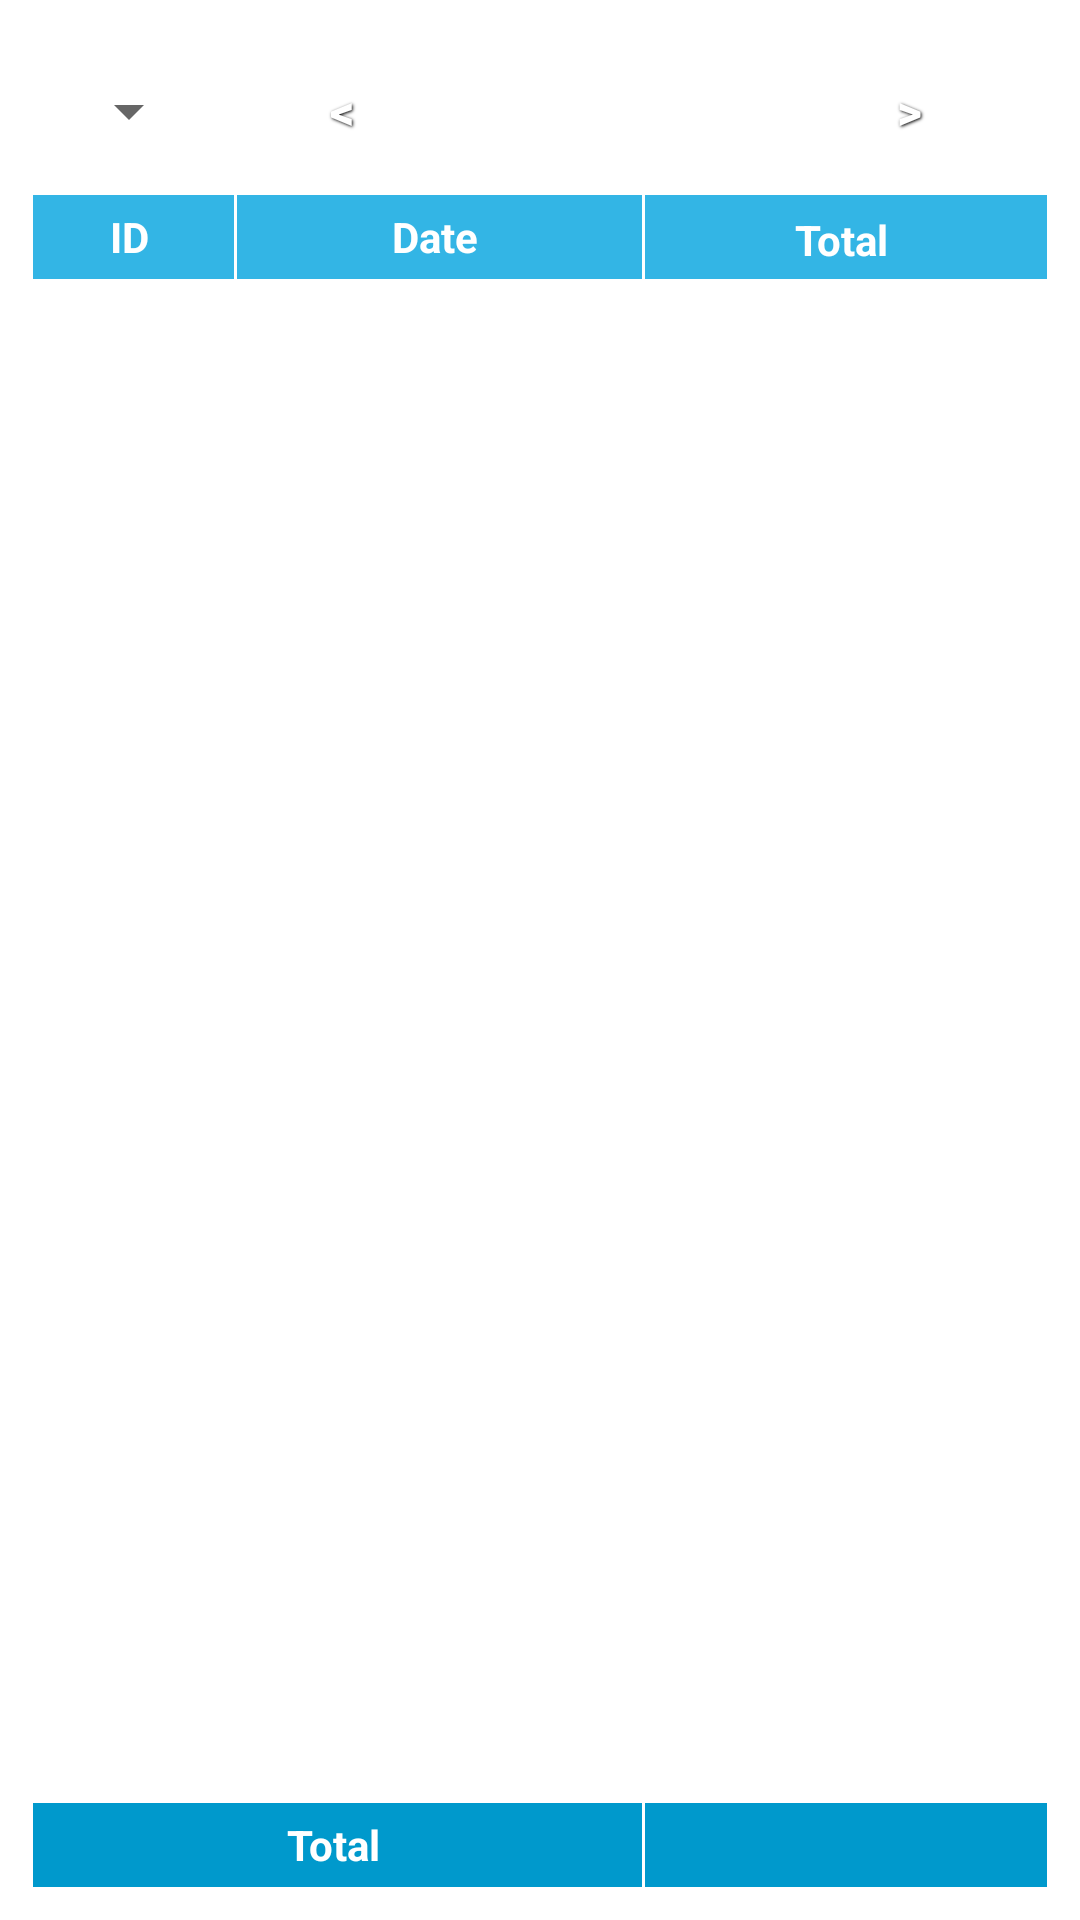

Write the Android layout XML for this screen, with the resource values it uses.
<!-- AndroidManifest.xml: application theme AppTheme -->
<!-- res/layout/layout_report.xml -->
<?xml version="1.0" encoding="utf-8"?>
<LinearLayout xmlns:android="http://schemas.android.com/apk/res/android"
    android:layout_width="match_parent"
    android:layout_height="wrap_content"
    android:orientation="vertical"
    android:background="@drawable/tourmate_gradient"
    android:padding="10dp" >

    <LinearLayout
        android:layout_width="match_parent"
        android:layout_height="wrap_content" >

        <Spinner
            android:id="@+id/spinner1"
            android:layout_width="0dip"
            android:layout_height="match_parent"
            android:layout_weight="0.3" />

        <Button
            android:id="@+id/previousButton"
            style="@style/ButtonText"
            android:layout_width="wrap_content"
            android:layout_height="wrap_content"
            android:background="@drawable/tourmate_gradient"
            android:text="@string/previous"
            android:textSize="16sp" />

        <TextView
            android:id="@+id/currentBox"
            android:layout_width="0dip"
            android:layout_height="wrap_content"
            android:layout_weight="0.5"
            android:gravity="center"
            android:textSize="16sp"
            android:textColor="#fff"
            android:textStyle="bold" />

        <Button
            android:id="@+id/nextButton"
            style="@style/ButtonText"
            android:layout_width="wrap_content"
            android:layout_height="wrap_content"
            android:background="@drawable/tourmate_gradient"
            android:text="@string/next"
            android:textSize="16sp" />
    </LinearLayout>

    

    <LinearLayout
        android:baselineAligned="false"
        android:layout_width="match_parent"
        android:layout_height="wrap_content"
        android:orientation="horizontal" >

        <TableRow
            android:layout_width="0dp"
            android:layout_height="30dp"
            android:layout_weight="0.2"
            android:background="#FFFFFF"
            android:paddingBottom="1dip"
            android:paddingLeft="1dip"
            android:paddingTop="1dip" >

            <TextView
                android:layout_width="0dp"
                android:layout_height="fill_parent"
                android:layout_weight="2"
                android:background="#33B5E5"
                android:gravity="center"
                android:paddingRight="3dp"
                android:text="@string/id"
                android:textColor="#FFFFFF"
                android:textStyle="bold" />
        </TableRow>

        <TableRow
            android:layout_width="0dp"
            android:layout_height="30dp"
            android:layout_weight="0.4"
            android:background="#FFFFFF"
            android:paddingBottom="1dip"
            android:paddingLeft="1dip"
            android:paddingTop="1dip" >

            <TextView
                android:layout_width="0dp"
                android:layout_height="fill_parent"
                android:layout_weight="1.5"
                android:background="#33B5E5"
                android:gravity="center"
                android:paddingRight="3dp"
                android:text="@string/date"
                android:textColor="#FFFFFF"
                android:textStyle="bold" />
        </TableRow>

        <TableRow
            android:layout_width="0dp"
            android:layout_height="fill_parent"
            android:layout_weight="0.4"
            android:background="#FFFFFF"
            android:paddingBottom="1dip"
            android:paddingLeft="1dip"
            android:paddingRight="1dip"
            android:paddingTop="1dip" >

            <TextView
                android:layout_width="0dp"
                android:layout_height="30dp"
                android:layout_weight="0.75"
                android:background="#33B5E5"
                android:gravity="center"
                android:paddingRight="3dp"
                android:text="@string/total"
                android:textColor="#FFFFFF"
                android:textStyle="bold" />
        </TableRow>
    </LinearLayout>

    <LinearLayout
        android:layout_width="match_parent"
        android:layout_height="0dip"
        android:layout_weight="4.96"
        android:orientation="vertical" >

        <ListView
            android:id="@+id/saleListView"
            android:layout_width="match_parent"
            android:layout_height="fill_parent" >
        </ListView>
    </LinearLayout>

    <LinearLayout
        android:baselineAligned="false"
        android:layout_width="match_parent"
        android:layout_height="wrap_content"
        android:orientation="horizontal" >

        <TableRow
            android:layout_width="0dp"
            android:layout_height="30dp"
            android:layout_weight="4.5"
            android:background="#FFFFFF"
            android:paddingBottom="1dip"
            android:paddingLeft="1dip"
            android:paddingTop="1dip" >

            <TextView
                android:layout_width="0dp"
                android:layout_height="fill_parent"
                android:layout_weight="2"
                android:background="#0099CC"
                android:gravity="center"
                android:paddingRight="3dp"
                android:text="@string/total"
                android:textColor="#FFFFFF"
                android:textStyle="bold" />
        </TableRow>

        <TableRow
            android:layout_width="0dp"
            android:layout_height="fill_parent"
            android:layout_weight="3"
            android:background="#FFFFFF"
            android:paddingBottom="1dip"
            android:paddingLeft="1dip"
            android:paddingRight="1dip"
            android:paddingTop="1dip" >

            <TextView
                android:id="@+id/totalBox"
                android:layout_width="0dp"
                android:layout_height="30dp"
                android:layout_weight="0.75"
                android:background="#0099CC"
                android:gravity="right|center_vertical"
                android:paddingRight="10dp"
                android:textColor="#FFFFFF"
                android:textStyle="bold" />
        </TableRow>
    </LinearLayout>

</LinearLayout>
<!-- resources referenced by this layout -->
<resources>
  <string name="date">Date</string>
  <string name="id">ID</string>
  <string name="next">&gt;</string>
  <string name="previous">&lt;</string>
  <string name="total">Total</string>
  <style name="ButtonText">
          <item name="android:layout_width">fill_parent</item>
          <item name="android:layout_height">wrap_content</item>
          <item name="android:textColor">#ffffff</item>
          <item name="android:gravity">center</item>
          <item name="android:layout_margin">3dp</item>
          <item name="android:textSize">20sp</item>
          <item name="android:textStyle">bold</item>
          <item name="android:shadowColor">#000000</item>
          <item name="android:shadowDx">1</item>
          <item name="android:shadowDy">1</item>
          <item name="android:shadowRadius">2</item>
      </style>
</resources>
